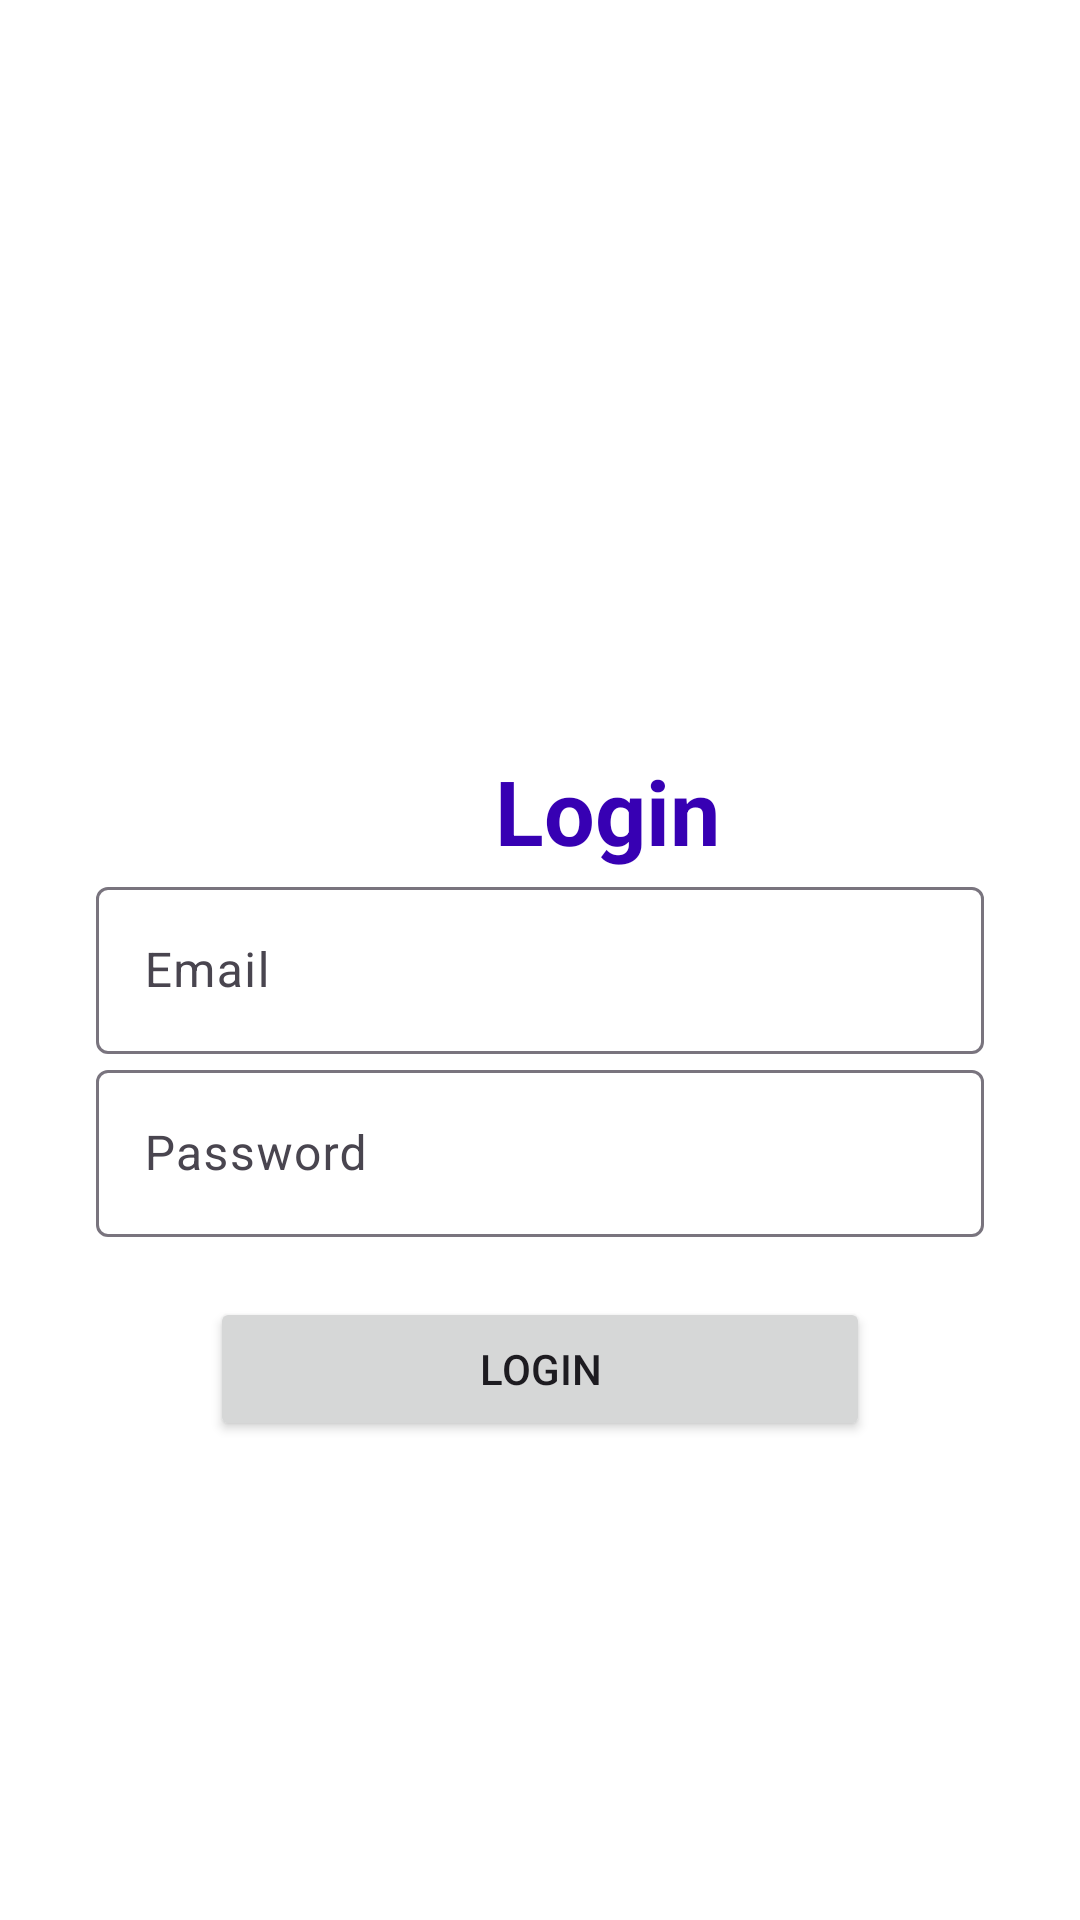

The Android layout XML behind this screen, and the referenced resources:
<!-- AndroidManifest.xml: application theme Theme.Quokka_App -->
<!-- res/layout/activity_login.xml -->
<?xml version="1.0" encoding="utf-8"?>
<LinearLayout
    xmlns:android="http://schemas.android.com/apk/res/android"
    xmlns:app="http://schemas.android.com/apk/res-auto"
    xmlns:tools="http://schemas.android.com/tools"
    android:layout_width="match_parent"
    android:layout_height="match_parent"
    android:orientation="vertical"
    android:layout_gravity="center"
    tools:context=".LoginActivity">

    <TextView
        android:id="@+id/text_login"
        android:layout_width="wrap_content"
        android:layout_height="wrap_content"
        android:layout_marginStart="165dp"
        android:layout_marginTop="250dp"
        android:layout_marginEnd="16dp"
        android:text="@string/login"
        android:textAlignment="center"
        android:textColor="@color/purple_700"
        android:textSize="30sp"
        android:textStyle="bold"
        />

    <com.google.android.material.textfield.TextInputLayout
        android:id="@+id/login_email"
        android:layout_width="match_parent"
        android:layout_height="wrap_content"
        android:layout_marginStart="32dp"
        android:layout_marginEnd="32dp">

        <com.google.android.material.textfield.TextInputEditText
            android:id="@+id/textinput_email"
            android:layout_width="match_parent"
            android:layout_height="wrap_content"
            android:hint="@string/email" />
    </com.google.android.material.textfield.TextInputLayout>

    <com.google.android.material.textfield.TextInputLayout
        android:id="@+id/login_password"
        android:layout_width="match_parent"
        android:layout_height="wrap_content"
        android:layout_marginStart="32dp"
        android:layout_marginEnd="32dp">

        <com.google.android.material.textfield.TextInputEditText
            android:id="@+id/textinput_password"
            android:layout_width="match_parent"
            android:layout_height="wrap_content"
            android:hint="@string/password" />
    </com.google.android.material.textfield.TextInputLayout>

    <Button
        android:id="@+id/button_login"
        android:layout_width="match_parent"
        android:layout_height="wrap_content"
        android:layout_marginStart="70dp"
        android:layout_marginEnd="70dp"
        android:layout_marginTop="20dp"
        android:text="@string/login" />

</LinearLayout>
<!-- resources referenced by this layout -->
<resources>
  <color name="purple_700">#FF3700B3</color>
  <string name="email">Email</string>
  <string name="login">Login</string>
  <string name="password">Password</string>
  <style name="Theme.Quokka_App" parent="Theme.Material3.Light.NoActionBar">
          
          <item name="colorPrimary">@color/purple_500</item>
          <item name="colorPrimaryVariant">@color/purple_700</item>
          <item name="colorOnPrimary">@color/white</item>
          
          <item name="colorSecondary">@color/teal_200</item>
          <item name="colorSecondaryVariant">@color/teal_700</item>
          <item name="colorOnSecondary">@color/black</item>
          
          <item name="android:statusBarColor">?attr/colorPrimaryVariant</item>
          
          <item name="android:windowBackground">#FFFFFF</item>
      </style>
  <color name="purple_500">#FF6200EE</color>
  <color name="white">#FFFFFFFF</color>
  <color name="teal_200">#FF03DAC5</color>
  <color name="teal_700">#FF018786</color>
  <color name="black">#FF000000</color>
</resources>
